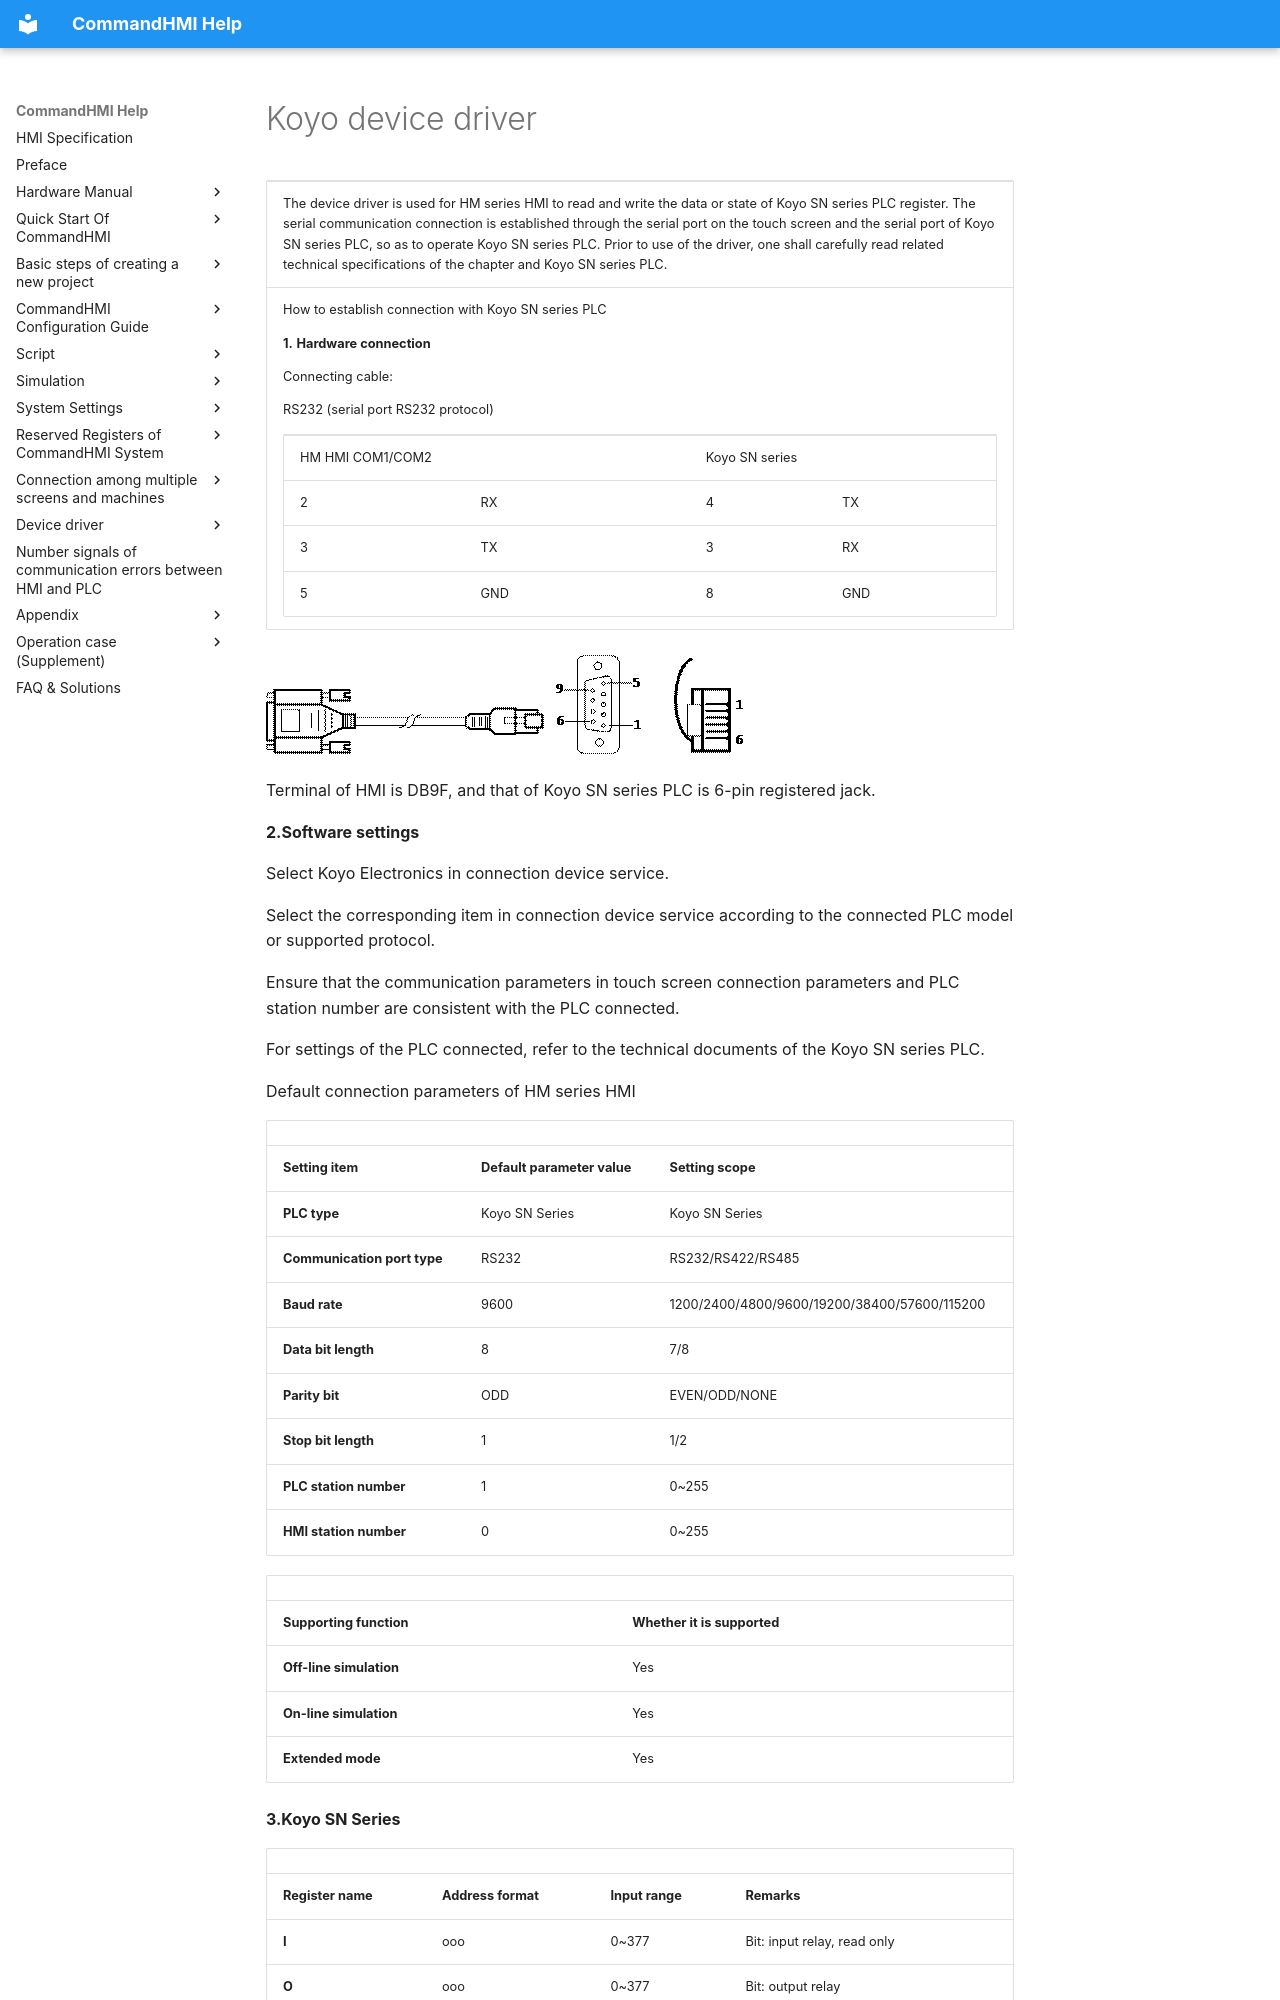

repository: AceAutomation/commandhmi-aide · page: en/drivers/koyo.html · generator: mkdocs

# Koyo device driver

<table>
<colgroup>
<col style="width: 100%" />
</colgroup>
<tbody>
<tr class="odd">
<td><p>The device driver is used for HM series HMI to read and write the data or state of Koyo SN series PLC register. The serial communication connection is established through the serial port on the touch screen and the serial port of Koyo SN series PLC, so as to operate Koyo SN series PLC. Prior to use of the driver, one shall carefully read related technical specifications of the chapter and Koyo SN series PLC.</p></td>
</tr>
<tr class="even">
<td><p> How to establish connection with Koyo SN series PLC</p>
<p><strong>1.</strong> <strong>Hardware connection</strong></p>
<p>Connecting cable:</p>
<p>RS232 (serial port RS232 protocol)</p>
<table>
<tbody>
<tr class="odd">
<td colspan="2"><p>HM HMI COM1/COM2</p></td>
<td colspan="2"><p>Koyo SN series</p></td>
</tr>
<tr class="even">
<td><p>2</p></td>
<td><p>RX</p></td>
<td><p>4</p></td>
<td><p>TX</p></td>
</tr>
<tr class="odd">
<td><p>3</p></td>
<td><p>TX</p></td>
<td><p>3</p></td>
<td><p>RX</p></td>
</tr>
<tr class="even">
<td><p>5</p></td>
<td><p>GND</p></td>
<td><p>8</p></td>
<td><p>GND</p></td>
</tr>
</tbody>
</table></td>
</tr>
</tbody>
</table>

<img src="koyo.files/image006.gif" width="278" /><img src="koyo.files/image007.gif" width="130" /><img src="koyo.files/image008.gif" width="90" />

Terminal of HMI is DB9F, and that of Koyo SN series PLC is 6-pin registered jack.

**2.Software settings**

Select Koyo Electronics in connection device service.

Select the corresponding item in connection device service according to the connected PLC model or supported protocol.

Ensure that the communication parameters in touch screen connection parameters and PLC station number are consistent with the PLC connected.

For settings of the PLC connected, refer to the technical documents of the Koyo SN series PLC.

Default connection parameters of HM series HMI

|                             |                             |                                              |
|-----------------------------|-----------------------------|----------------------------------------------|
| **Setting item**            | **Default parameter value** | **Setting scope**                            |
| **PLC type**                | Koyo SN Series              | Koyo SN Series                               |
| **Communication port type** | RS232                       | RS232/RS422/RS485                            |
| **Baud rate**               | 9600                        | 1200/2400/4800/9600/19200/38400/57600/115200 |
| **Data bit length**         | 8                           | 7/8                                          |
| **Parity bit**              | ODD                         | EVEN/ODD/NONE                                |
| **Stop bit length**         | 1                           | 1/2                                          |
| **PLC station number**      | 1                           | 0~255                                        |
| **HMI station number**      | 0                           | 0~255                                        |

|                         |                             |
|-------------------------|-----------------------------|
| **Supporting function** | **Whether it is supported** |
| **Off-line simulation** | Yes                         |
| **On-line simulation**  | Yes                         |
| **Extended mode**       | Yes                         |

**3.Koyo SN Series**
